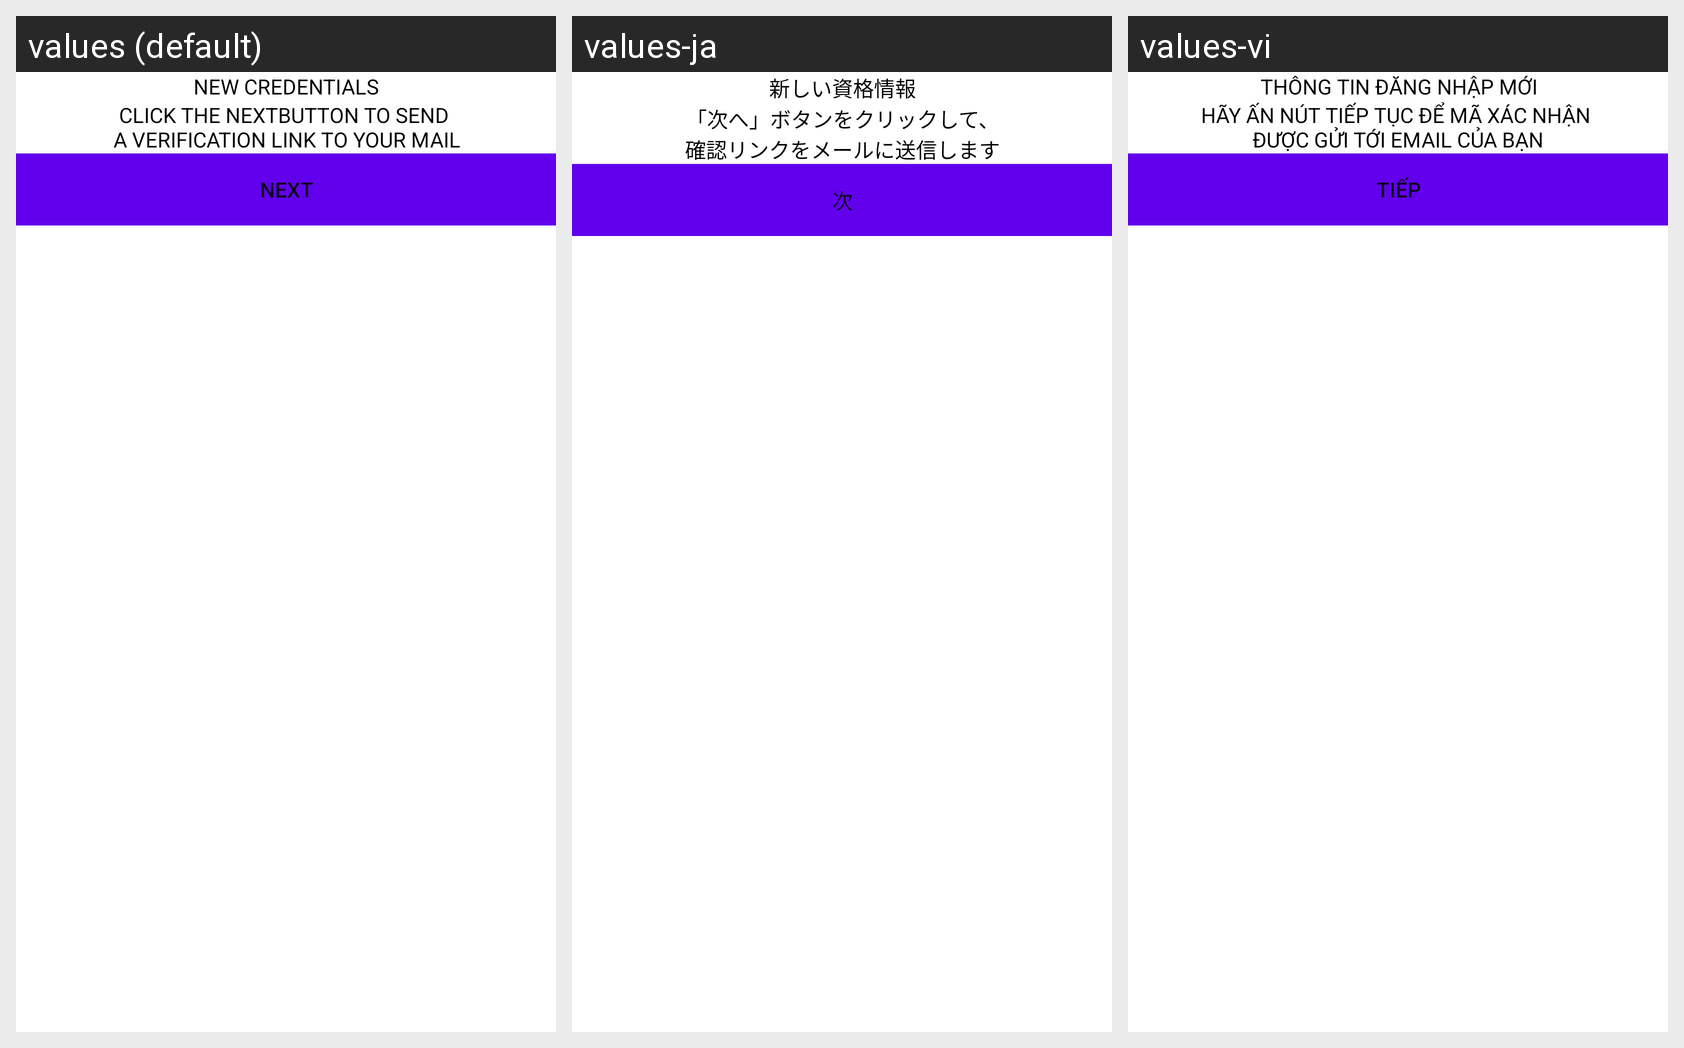

Strings drawn on this Android screen and how each of the app's shown locales translates them:
Android screen res/layout/activity_reset_password.xml rendered under 3 locales, left to right: values (default), values-ja, values-vi. Device: Nexus 5 (rendered at 1080×1920; each locale shown at half size, 540×960, under a caption strip naming it); theme Theme.JapaneseQuizAppVersion2.
Strings drawn on this screen, with the default value and each locale's value (text and hints the layout hard-codes, and strings that could not be matched under every locale, appear in the picture but are not listed):

new_credentials
  values: new credentials
  values-ja: 新しい資格情報
  values-vi: Thông tin đăng nhập mới

new_credentials_detail
  values: Click the nextbutton to send 
      a verification link to your mail
  values-ja: 「次へ」ボタンをクリックして、
      確認リンクをメールに送信します
  values-vi: Hãy ấn nút tiếp tục để mã xác nhận 
      được gửi tới email của bạn

next
  values: Next
  values-ja: 次
  values-vi: Tiếp
